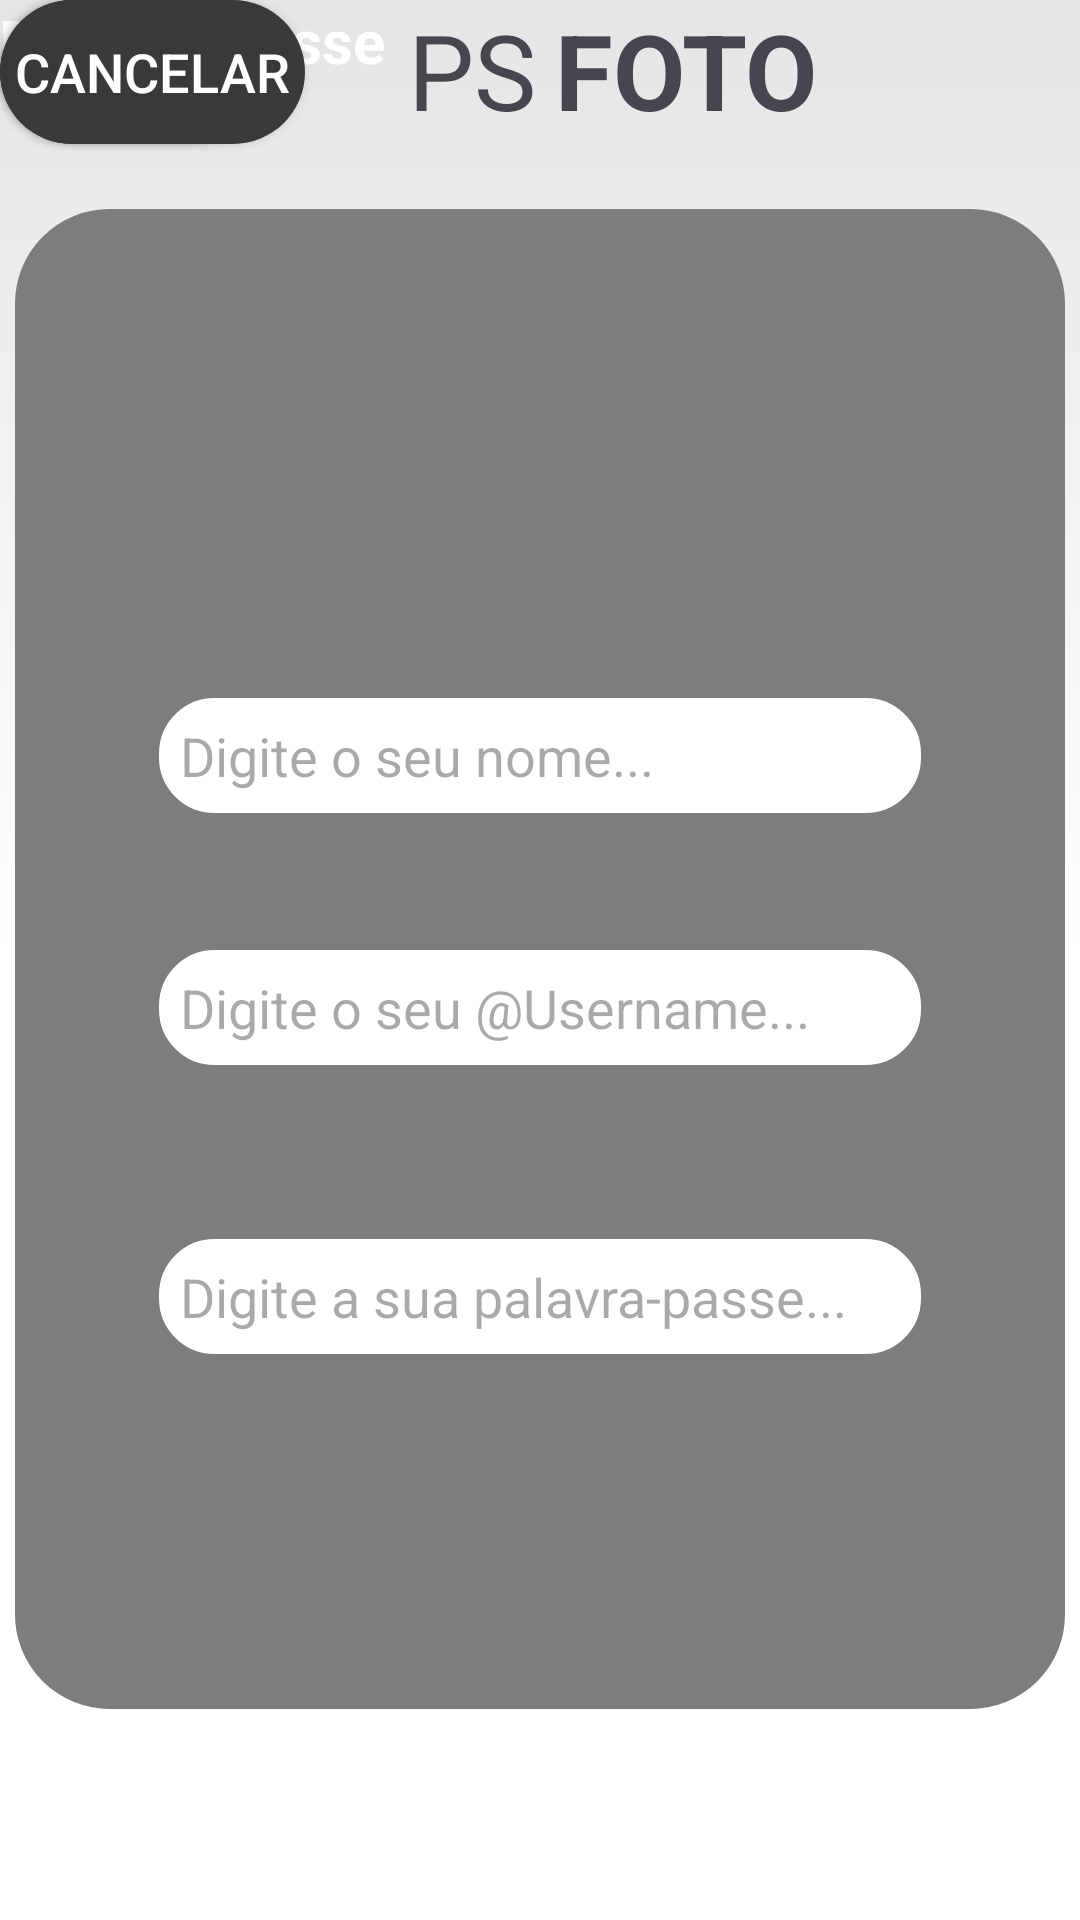

Here is an Android app screen rendered from its layout file. Give the layout XML and the strings, colors and styles it references.
<!-- AndroidManifest.xml: application theme Theme.PSFOTOPRO -->
<!-- res/layout/activity_form_registro.xml -->
<?xml version="1.0" encoding="utf-8"?>
<androidx.constraintlayout.widget.ConstraintLayout xmlns:android="http://schemas.android.com/apk/res/android"
    xmlns:app="http://schemas.android.com/apk/res-auto"
    xmlns:tools="http://schemas.android.com/tools"
    android:layout_width="match_parent"
    android:layout_height="match_parent"
    tools:context=".FormRegistro"
    android:background="@drawable/background"
    >

    <TextView
        android:id="@+id/PSlight"
        android:layout_width="wrap_content"
        android:layout_height="wrap_content"
        android:layout_marginStart="136dp"
        android:text="PS"
        android:textSize="35dp"
        android:textStyle="normal"
        app:layout_constraintHorizontal_bias="0.396"
        app:layout_constraintLeft_toLeftOf="parent"
        app:layout_constraintRight_toRightOf="parent"
        app:layout_constraintStart_toStartOf="parent"
        tools:layout_editor_absoluteY="16dp"
        tools:ignore="MissingConstraints"/>

    <TextView
        android:id="@+id/FOTObold"
        android:layout_width="wrap_content"
        android:layout_height="wrap_content"
        android:text="FOTO"
        android:textSize="35dp"
        android:textStyle="bold"
        app:layout_constraintEnd_toEndOf="parent"
        app:layout_constraintHorizontal_bias="0.069"
        app:layout_constraintLeft_toLeftOf="@id/PSlight"
        app:layout_constraintStart_toEndOf="@+id/PSlight"
        tools:ignore="MissingConstraints"
        tools:layout_editor_absoluteY="16dp"></TextView>

    <View
        android:id="@+id/containerComponents"
        style="@style/containerComponentRegistro"
        app:layout_constraintBottom_toBottomOf="parent"
        app:layout_constraintEnd_toEndOf="parent"
        app:layout_constraintHorizontal_bias="0.491"
        app:layout_constraintStart_toStartOf="parent"
        app:layout_constraintTop_toTopOf="parent"

        app:layout_constraintVertical_bias="0.497" />

    <TextView
        android:id="@+id/wordNome"
        android:layout_width="wrap_content"
        android:layout_height="wrap_content"
        android:text="Nome"
        android:textColor="@color/white"
        android:textSize="20dp"
        android:textStyle="bold"
        tools:ignore="MissingConstraints"
        tools:layout_editor_absoluteX="66dp"
        tools:layout_editor_absoluteY="248dp" />

    <EditText
        android:id="@+id/edit_nome"
        style="@style/Edit_text"
        android:layout_marginTop="160dp"
        android:drawableRight="@drawable/ic_username"
        android:hint="Digite o seu nome..."
        android:inputType="text"
        app:layout_constraintEnd_toStartOf="@id/containerComponents"
        app:layout_constraintHorizontal_bias="0.501"
        app:layout_constraintStart_toEndOf="@id/containerComponents"
        app:layout_constraintTop_toTopOf="@id/containerComponents" />


    <TextView
        android:id="@+id/wordPalavrapasse"
        android:layout_width="wrap_content"
        android:layout_height="wrap_content"
        android:text="Palavra-passe"
        android:textColor="@color/white"
        android:textSize="20dp"
        android:textStyle="bold"
        tools:ignore="MissingConstraints"
        tools:layout_editor_absoluteX="66dp"
        tools:layout_editor_absoluteY="418dp" />

    <TextView
        android:id="@+id/wordUsername"
        android:layout_width="wrap_content"
        android:layout_height="wrap_content"
        android:text="Username"
        android:textColor="@color/white"
        android:textSize="20dp"
        android:textStyle="bold"
        tools:ignore="MissingConstraints"
        tools:layout_editor_absoluteX="66dp"
        tools:layout_editor_absoluteY="332dp" />

    <EditText
        android:id="@+id/edit_username"
        style="@style/Edit_text"
        android:layout_marginTop="244dp"
        android:drawableRight="@drawable/ic_username"
        android:hint="Digite o seu @Username..."
        android:inputType="text"
        app:layout_constraintEnd_toStartOf="@id/containerComponents"
        app:layout_constraintHorizontal_bias="0.483"
        app:layout_constraintStart_toEndOf="@id/containerComponents"
        app:layout_constraintTop_toTopOf="@id/containerComponents" />

    <EditText
        android:id="@+id/edit_palavrapasse"
        style="@style/Edit_text"
        android:layout_marginTop="52dp"
        android:drawableRight="@drawable/ic_eye"
        android:hint="Digite a sua palavra-passe..."
        android:inputType="numberPassword"
        app:layout_constraintEnd_toStartOf="@id/containerComponents"
        app:layout_constraintHorizontal_bias="0.524"
        app:layout_constraintStart_toEndOf="@id/containerComponents"
        app:layout_constraintTop_toBottomOf="@id/edit_username" />

    <androidx.appcompat.widget.AppCompatButton
        android:id="@+id/buttonCriar"
        style="@style/buttonRegistro"
        android:text="@string/Criar"
        android:textColor="@color/white"
        android:textSize="18dp"
        tools:ignore="MissingConstraints"
        tools:layout_editor_absoluteX="71dp"
        tools:layout_editor_absoluteY="517dp" />

    <androidx.appcompat.widget.AppCompatButton
        android:id="@+id/buttonCancelar"
        style="@style/buttonCancelar"
        android:text="@string/cancelar"
        android:textColor="@color/white"
        android:textSize="18dp"
        tools:ignore="MissingConstraints"
        tools:layout_editor_absoluteX="240dp"
        tools:layout_editor_absoluteY="517dp" />

</androidx.constraintlayout.widget.ConstraintLayout>
<!-- resources referenced by this layout -->
<resources>
  <color name="white">#FFFFFFFF</color>
  <!-- drawable background (drawable) -->
  <?xml version="1.0" encoding="utf-8"?>
  <shape xmlns:android="http://schemas.android.com/apk/res/android">
  
  
      <gradient
          android:startColor="@color/cinzaFor"
          android:centerColor="@color/white"
          android:endColor="@color/white"
          android:angle="30"
          ></gradient>
  
  
  
  
  </shape>
  <string name="Criar">Criar</string>
  <string name="cancelar">Cancelar</string>
  <style name="Edit_text">
          <item name="android:layout_width">match_parent</item>
          <item name="android:layout_height">wrap_content</item>
          <item name="android:background">@drawable/edit_text</item>
          <item name="android:padding">10dp</item>
          <item name="android:layout_marginLeft">50dp</item>
          <item name="android:layout_marginRight">50dp</item>
          <item name="android:layout_marginTop">60dp</item>
          <item name="android:maxLength">25</item>
      </style>
  <style name="buttonCancelar">
          <item name="android:layout_width">wrap_content</item>
          <item name="android:layout_marginLeft">10dp</item>
          <item name="android:layout_marginRight">10dp</item>
          <item name="android:layout_marginTop">15dp</item>
          <item name="android:padding">5dp</item>
          <item name="android:background">@drawable/button_registro</item>
      </style>
  <style name="buttonRegistro">
          <item name="android:layout_width">wrap_content</item>
          <item name="android:layout_marginLeft">260dp</item>
          <item name="android:layout_marginRight">120dp</item>
          <item name="android:layout_marginTop">15dp</item>
          <item name="android:padding">5dp</item>
          <item name="android:background">@drawable/button_registro</item>
      </style>
  <style name="containerComponentRegistro">
          <item name="android:layout_width">350dp</item>
          <item name="android:layout_height">500dp</item>
          <item name="android:background">@drawable/containercomponentregistro</item>
      </style>
  <style name="Theme.PSFOTOPRO" parent="Base.Theme.PSFOTOPRO" />
  <color name="cinzaFor">#E5E5E5</color>
  <!-- drawable edit_text (drawable) -->
  <?xml version="1.0" encoding="utf-8"?>
  <shape xmlns:android="http://schemas.android.com/apk/res/android">
  
  
      <solid android:color="@color/white"/>
      <corners android:radius="20dp"/>
      <stroke android:color="@color/cinzaPrimary" android:width="3dp"/>
  </shape>
  <!-- drawable button_registro (drawable) -->
  <?xml version="1.0" encoding="utf-8"?>
  <shape xmlns:android="http://schemas.android.com/apk/res/android">
  
      <solid android:color="@color/cinzaSecoundary"/>
      <corners android:radius="40dp"/>
  
  </shape>
  <!-- drawable containercomponentregistro (drawable) -->
  <?xml version="1.0" encoding="utf-8"?>
  <shape xmlns:android="http://schemas.android.com/apk/res/android">
  
  
     <solid android:color="@color/cinzaPrimary"/>
      <corners android:radius="30dp"/>
      <stroke android:color="@color/cinzaPrimary" android:width="3dp"/>
  
  </shape>
  <style name="Base.Theme.PSFOTOPRO" parent="Theme.Material3.DayNight.NoActionBar">
          
          
      </style>
  <color name="cinzaPrimary">#7D7D7D</color>
  <color name="cinzaSecoundary">#393939</color>
</resources>
